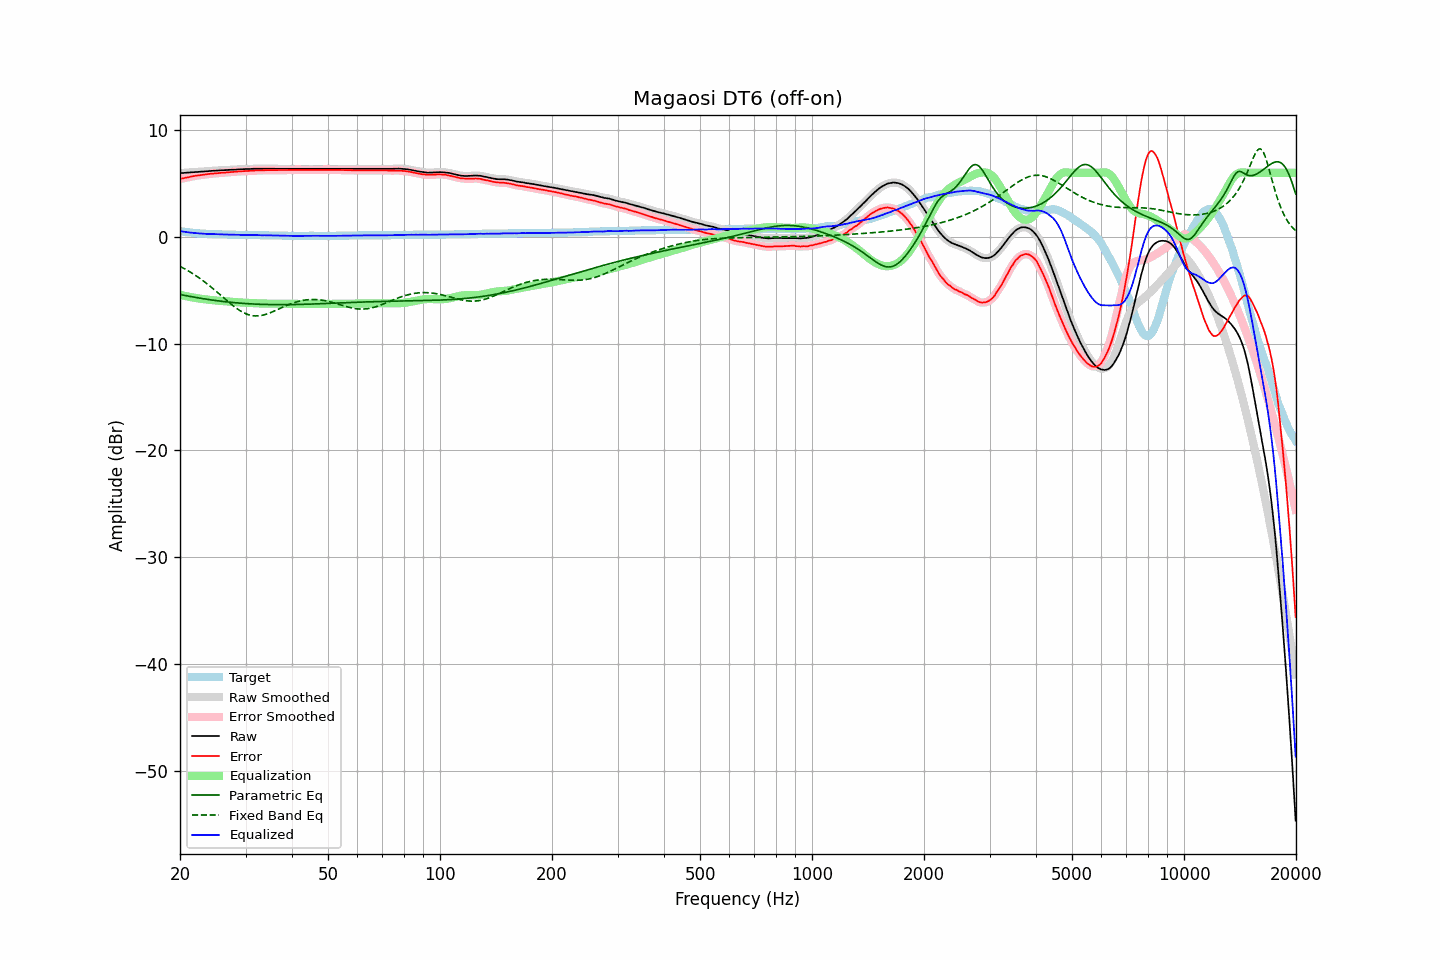

Source data for this figure (header and first rows):
frequency, raw, error, smoothed, error_smoothed, equalization, parametric_eq, fixed_band_eq, equalized_raw, equalized_smoothed, target
20.00, 5.97, 5.42, 5.97, 5.43, -5.42, -5.39, -2.76, 0.55, 0.55, 0.55
20.20, 5.98, 5.46, 5.98, 5.46, -5.46, -5.42, -2.84, 0.52, 0.52, 0.52
20.40, 5.99, 5.50, 5.99, 5.49, -5.49, -5.45, -2.92, 0.50, 0.50, 0.50
20.61, 6.00, 5.52, 6.00, 5.53, -5.53, -5.48, -3.00, 0.47, 0.47, 0.48
20.81, 6.01, 5.56, 6.01, 5.55, -5.56, -5.51, -3.08, 0.45, 0.45, 0.46
21.02, 6.02, 5.58, 6.02, 5.59, -5.59, -5.54, -3.17, 0.43, 0.43, 0.44
21.23, 6.03, 5.62, 6.04, 5.62, -5.62, -5.57, -3.26, 0.41, 0.41, 0.42
21.44, 6.05, 5.66, 6.05, 5.65, -5.65, -5.60, -3.35, 0.40, 0.40, 0.40
21.66, 6.06, 5.68, 6.06, 5.68, -5.68, -5.63, -3.45, 0.38, 0.38, 0.38
21.87, 6.07, 5.71, 6.07, 5.71, -5.71, -5.65, -3.54, 0.37, 0.37, 0.37
22.09, 6.08, 5.74, 6.08, 5.73, -5.73, -5.68, -3.64, 0.35, 0.35, 0.35
22.31, 6.09, 5.76, 6.09, 5.75, -5.75, -5.71, -3.75, 0.34, 0.34, 0.34
22.54, 6.10, 5.77, 6.10, 5.78, -5.78, -5.73, -3.85, 0.33, 0.33, 0.33
22.76, 6.11, 5.80, 6.11, 5.79, -5.80, -5.76, -3.96, 0.32, 0.31, 0.32
22.99, 6.12, 5.81, 6.12, 5.81, -5.82, -5.78, -4.07, 0.30, 0.30, 0.31
23.22, 6.13, 5.83, 6.13, 5.83, -5.84, -5.80, -4.18, 0.29, 0.29, 0.30
23.45, 6.14, 5.86, 6.14, 5.85, -5.86, -5.83, -4.30, 0.29, 0.29, 0.29
23.69, 6.15, 5.87, 6.16, 5.88, -5.88, -5.85, -4.41, 0.28, 0.28, 0.28
23.92, 6.17, 5.90, 6.17, 5.89, -5.89, -5.87, -4.53, 0.28, 0.28, 0.28
24.16, 6.18, 5.92, 6.18, 5.91, -5.91, -5.90, -4.65, 0.27, 0.27, 0.27
24.40, 6.19, 5.93, 6.19, 5.93, -5.93, -5.92, -4.78, 0.27, 0.27, 0.27
24.65, 6.20, 5.94, 6.20, 5.94, -5.94, -5.94, -4.90, 0.26, 0.26, 0.26
24.89, 6.21, 5.96, 6.21, 5.95, -5.96, -5.96, -5.03, 0.26, 0.25, 0.26
25.14, 6.21, 5.97, 6.22, 5.97, -5.97, -5.98, -5.16, 0.24, 0.25, 0.25
25.39, 6.22, 5.98, 6.22, 5.98, -5.98, -6.00, -5.29, 0.24, 0.24, 0.25
25.65, 6.23, 5.99, 6.23, 5.99, -5.99, -6.02, -5.42, 0.24, 0.24, 0.24
25.91, 6.24, 6.00, 6.24, 6.01, -6.01, -6.04, -5.55, 0.24, 0.24, 0.24
26.16, 6.25, 6.02, 6.25, 6.02, -6.02, -6.05, -5.69, 0.23, 0.23, 0.23
26.43, 6.25, 6.02, 6.26, 6.03, -6.03, -6.07, -5.82, 0.22, 0.23, 0.23
26.69, 6.26, 6.04, 6.26, 6.04, -6.04, -6.09, -5.95, 0.22, 0.22, 0.22
26.96, 6.27, 6.05, 6.27, 6.05, -6.06, -6.10, -6.08, 0.22, 0.22, 0.22
27.23, 6.28, 6.06, 6.28, 6.07, -6.07, -6.12, -6.20, 0.21, 0.21, 0.22
27.50, 6.29, 6.08, 6.29, 6.08, -6.08, -6.14, -6.33, 0.21, 0.21, 0.21
27.77, 6.29, 6.09, 6.30, 6.09, -6.09, -6.15, -6.45, 0.20, 0.20, 0.21
28.05, 6.30, 6.11, 6.30, 6.10, -6.10, -6.16, -6.56, 0.20, 0.20, 0.20
28.33, 6.31, 6.12, 6.31, 6.12, -6.12, -6.18, -6.67, 0.20, 0.20, 0.20
28.62, 6.32, 6.12, 6.32, 6.13, -6.13, -6.19, -6.78, 0.20, 0.20, 0.20
28.90, 6.33, 6.14, 6.33, 6.14, -6.14, -6.20, -6.88, 0.20, 0.19, 0.19
29.19, 6.33, 6.14, 6.34, 6.15, -6.15, -6.21, -6.97, 0.19, 0.19, 0.19
29.48, 6.34, 6.16, 6.34, 6.16, -6.15, -6.23, -7.06, 0.19, 0.19, 0.19
29.78, 6.35, 6.16, 6.35, 6.16, -6.16, -6.24, -7.13, 0.19, 0.19, 0.19
30.08, 6.35, 6.16, 6.36, 6.17, -6.17, -6.25, -7.20, 0.18, 0.18, 0.19
30.38, 6.36, 6.17, 6.36, 6.18, -6.18, -6.26, -7.26, 0.18, 0.18, 0.19
30.68, 6.36, 6.18, 6.37, 6.18, -6.19, -6.27, -7.31, 0.18, 0.18, 0.18
30.99, 6.37, 6.19, 6.37, 6.19, -6.19, -6.27, -7.35, 0.18, 0.18, 0.18
31.30, 6.38, 6.20, 6.38, 6.20, -6.20, -6.28, -7.38, 0.18, 0.18, 0.18
31.61, 6.38, 6.20, 6.39, 6.21, -6.21, -6.29, -7.40, 0.17, 0.18, 0.18
31.93, 6.39, 6.22, 6.39, 6.22, -6.22, -6.30, -7.41, 0.17, 0.17, 0.17
32.24, 6.39, 6.23, 6.39, 6.23, -6.22, -6.30, -7.40, 0.17, 0.17, 0.17
32.57, 6.39, 6.23, 6.39, 6.23, -6.23, -6.31, -7.40, 0.16, 0.16, 0.16
32.89, 6.39, 6.23, 6.39, 6.23, -6.24, -6.32, -7.38, 0.15, 0.16, 0.16
33.22, 6.39, 6.24, 6.40, 6.24, -6.24, -6.32, -7.35, 0.15, 0.15, 0.16
33.55, 6.40, 6.25, 6.40, 6.25, -6.25, -6.33, -7.32, 0.16, 0.15, 0.16
33.89, 6.40, 6.25, 6.40, 6.25, -6.25, -6.33, -7.27, 0.15, 0.15, 0.15
34.23, 6.40, 6.25, 6.40, 6.26, -6.25, -6.33, -7.23, 0.15, 0.15, 0.15
34.57, 6.39, 6.25, 6.40, 6.26, -6.25, -6.34, -7.17, 0.14, 0.14, 0.14
34.92, 6.39, 6.25, 6.39, 6.25, -6.25, -6.34, -7.12, 0.14, 0.14, 0.14
35.27, 6.39, 6.25, 6.39, 6.25, -6.25, -6.34, -7.06, 0.14, 0.13, 0.14
35.62, 6.38, 6.25, 6.39, 6.25, -6.25, -6.35, -6.99, 0.13, 0.13, 0.14
35.97, 6.38, 6.25, 6.38, 6.25, -6.25, -6.35, -6.93, 0.13, 0.13, 0.13
... 635 more rows
